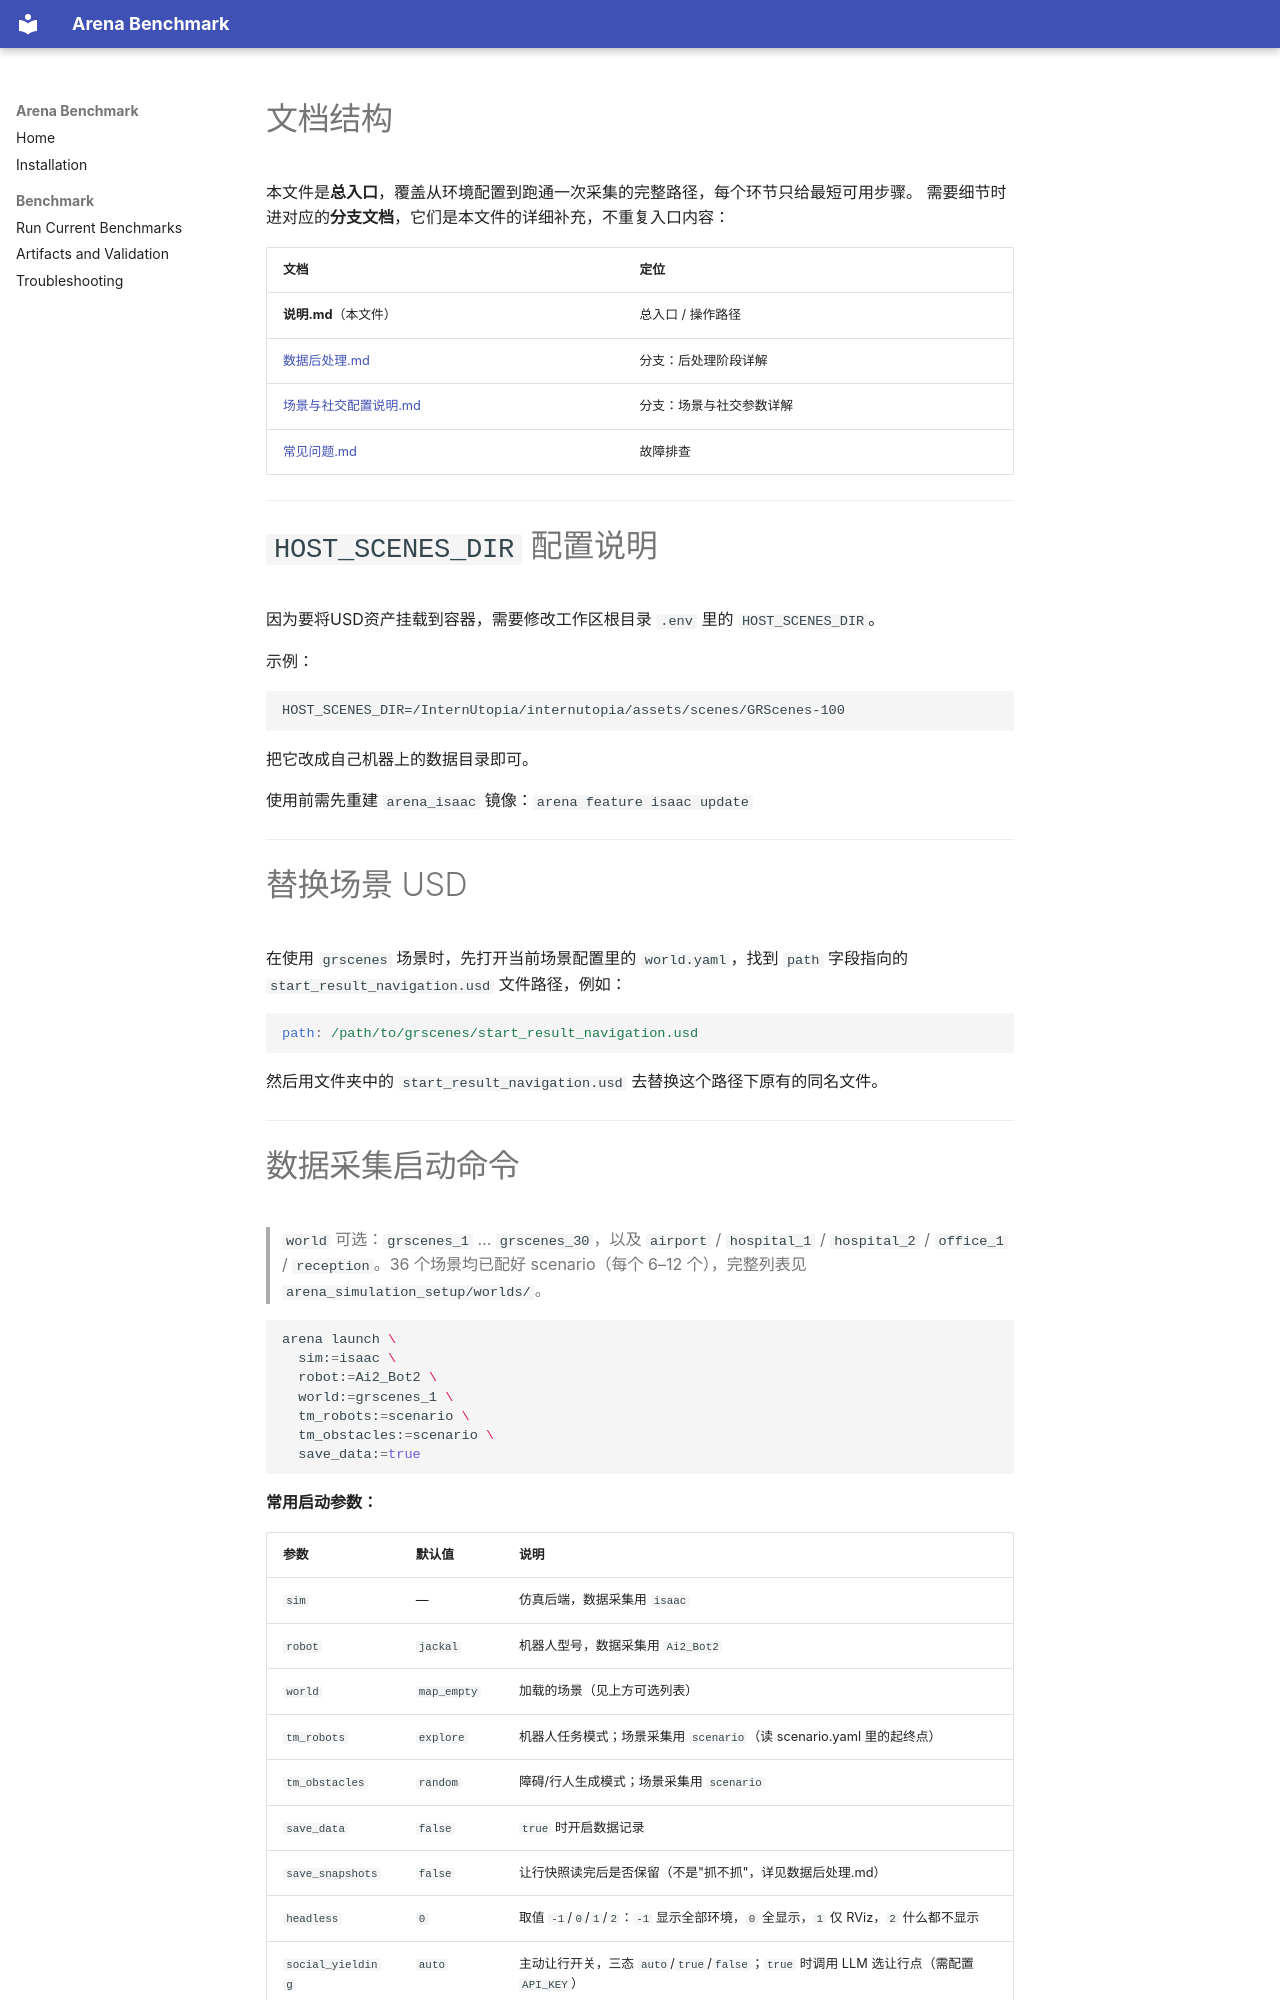

repository: Social-Nav/Arena5.0 · page: 说明/index.html · generator: mkdocs

# 文档结构

本文件是**总入口**，覆盖从环境配置到跑通一次采集的完整路径，每个环节只给最短可用步骤。
需要细节时进对应的**分支文档**，它们是本文件的详细补充，不重复入口内容：

| 文档 | 定位 |
|---|---|
| **说明.md**（本文件） | 总入口 / 操作路径 |
| [数据后处理.md](数据后处理.md) | 分支：后处理阶段详解 |
| [场景与社交配置说明.md](场景与社交配置说明.md) | 分支：场景与社交参数详解 |
| [常见问题.md](常见问题.md) | 故障排查 |


---

# `HOST_SCENES_DIR` 配置说明

因为要将USD资产挂载到容器，需要修改工作区根目录 `.env` 里的 `HOST_SCENES_DIR`。

示例：

```env
HOST_SCENES_DIR=/InternUtopia/internutopia/assets/scenes/GRScenes-100

```

把它改成自己机器上的数据目录即可。

使用前需先重建 `arena_isaac` 镜像：`arena feature isaac update`

---
# 替换场景 USD

在使用 `grscenes` 场景时，先打开当前场景配置里的 `world.yaml`，找到 `path` 字段指向的 `start_result_navigation.usd` 文件路径，例如：

```yaml
path: /path/to/grscenes/start_result_navigation.usd
```

然后用文件夹中的 `start_result_navigation.usd` 去替换这个路径下原有的同名文件。

---
